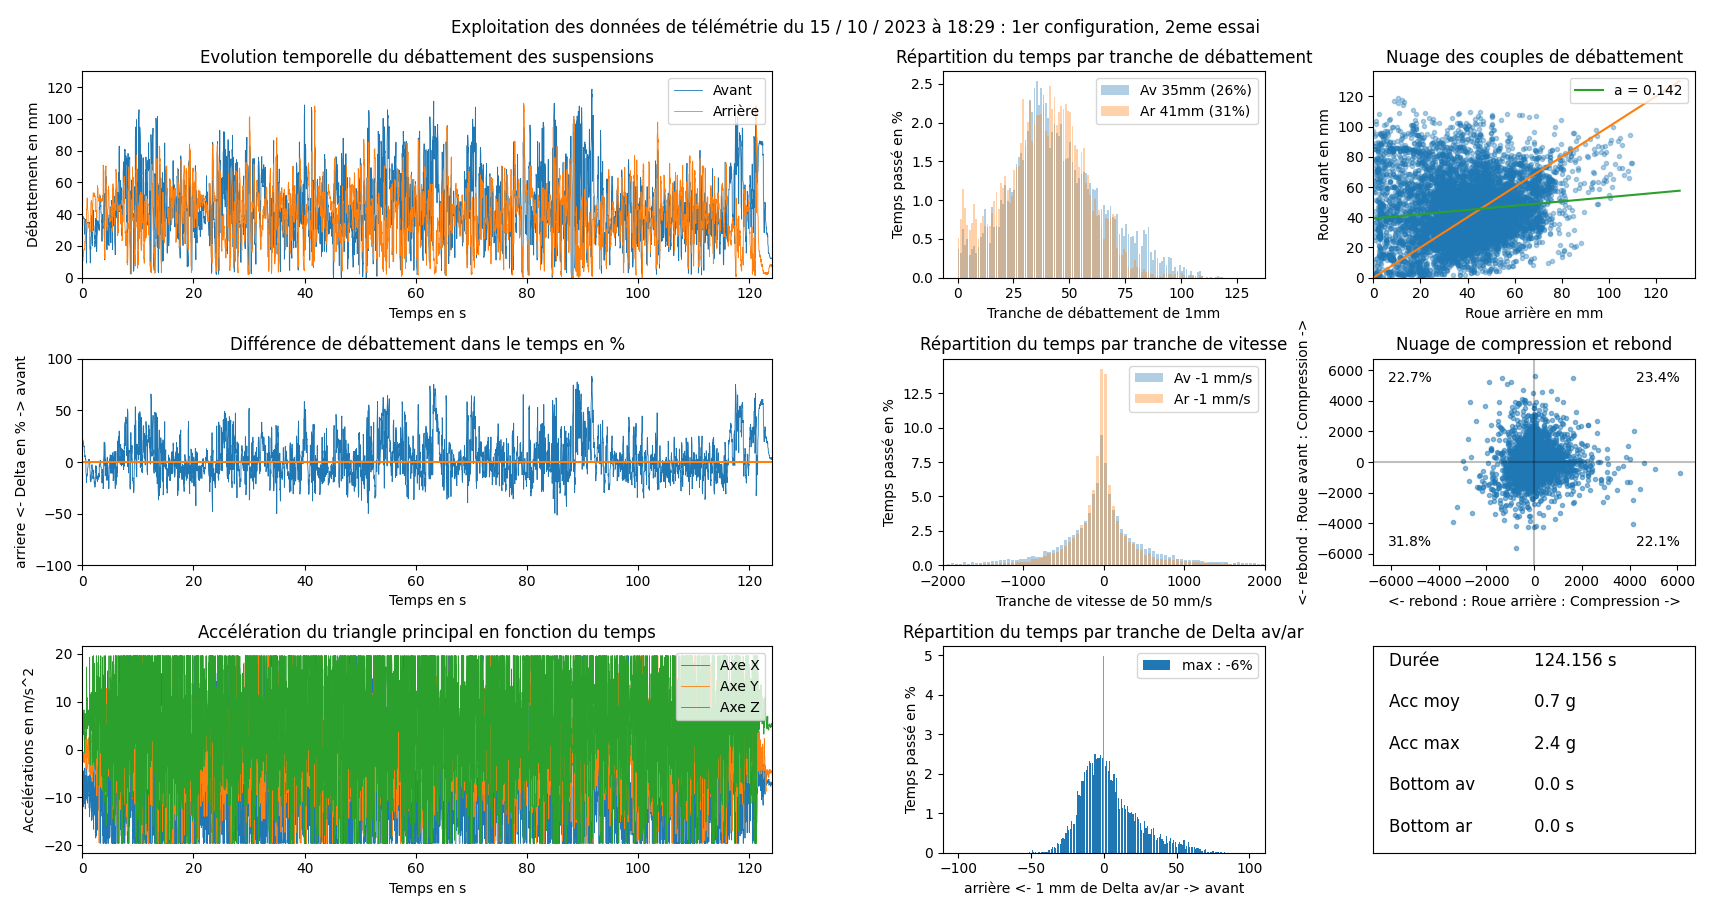

The data file committed next to this chart (first rows):
Time (ms), Potentiometer 0 (mm), Potentiometer 1 (mm), Acceleration X (m/s^2), Acceleration Y (m/s^2), Acceleration Z (m/s^2)
0.0, 9243, 6853, -6.792, 0.1365, 4.585
0.008, 9262, 6852, -7.216, 0.3903, 4.515
0.016, 9239, 6860, -7.757, 0.158, 3.014
0.024, 9258, 6857, -7.558, 0.4381, 2.782
0.032, 9250, 6862, -7.544, -0.6416, 2.219
0.039, 9248, 6869, -8.358, 0.3807, 2.452
0.047, 9234, 6877, -8.717, -0.09337, 4.592
0.055, 9226, 7132, -11.56, -0.9673, 4.216
0.114, 9227, 7191, -9.627, -1.686, 4.86
0.121, 9220, 7246, -8.657, -2.157, 5.116
0.129, 9224, 7267, -6.033, -1.887, 4.709
0.137, 9222, 7267, -4.415, -1.116, 4.029
0.145, 9220, 7271, -4.669, -1.235, 5.028
0.153, 9213, 7410, -10.52, -0.4932, 7.652
0.211, 9214, 7459, -11.52, -0.6321, 7.336
0.219, 9211, 7510, -11.99, -1.566, 6.366
0.227, 9209, 7557, -11.19, -2.449, 3.915
0.235, 9201, 7629, -8.667, -2.428, 3.093
0.242, 9202, 7639, -6.335, -1.427, 4.755
0.25, 9177, 7679, -5.509, -0.6512, 3.833
0.258, 9002, 7849, -10.34, -1.626, 7.331
0.317, 9008, 7858, -11.39, -1.334, 8.286
0.324, 8985, 7915, -10.95, -2.564, 7.041
0.332, 9003, 7893, -10.49, -2.772, 6.946
0.34, 8977, 7940, -9.811, -1.494, 6.242
0.348, 8999, 7901, -7.963, -1.724, 4.688
0.356, 8293, 7908, -5.945, -0.9098, 1.939
0.414, 8026, 7946, -5.229, -0.9098, 1.791
0.422, 7821, 7903, -7.939, -1.875, -0.6512
0.43, 7560, 7947, -3.881, 1.721, 3.931
0.437, 7418, 7937, -8.258, 2.698, 1.853
0.445, 7274, 8005, -10.71, -2.31, 3.529
0.453, 7613, 8434, -5.428, -1.535, 6.701
0.512, 7805, 8432, -6.34, 0.8523, 7.511
0.52, 7891, 8518, -7.738, -1.736, 4.357
0.527, 8062, 8552, -8.734, 0.4166, 5.313
0.535, 8178, 8695, -10.69, 1.867, 7.415
0.543, 8437, 8850, -12.41, -0.3831, 7.42
0.551, 8887, 9403, -6.771, -1.173, 4.961
0.61, 8846, 9476, -5.976, -1.381, 5.6
0.617, 8888, 9455, -5.514, -1.128, 5.574
0.625, 8852, 9499, -7.168, -0.4549, 3.898
0.633, 8891, 9517, -9.163, -0.182, 3.122
0.641, 8863, 9598, -10.35, -0.8954, 2.097
0.649, 8885, 9663, -10.68, -0.826, 2.131
0.656, 6411, 9710, -0.5315, 1.159, 3.405
0.715, 5872, 9729, 0.6033, 1.034, 2.962
0.723, 5379, 9711, 2.128, 0.6584, 3.201
0.731, 4870, 9730, 2.586, 0.8523, 3.68
0.739, 4464, 9725, 1.707, -0.1484, 3.433
0.746, 4091, 9745, 1.156, 0.5986, 5.088
0.754, 7239, 10578, -2.533, 2.981, 17.23
0.813, 7539, 10676, -3.086, -1.283, 11.35
0.821, 7561, 10785, -4.8, -3.862, 7.032
0.828, 7575, 10891, -8.538, -3.697, 9.553
0.836, 7598, 11013, -10.26, -3.953, 9.354
0.844, 7736, 11123, -10.18, -4.001, 10.85
0.852, 8534, 11335, -8.131, -0.6393, 5.787
0.91, 8531, 11337, -8.09, -0.3543, 6.098
0.918, 8544, 11338, -7.065, 0.8763, 5.823
... 7,749 more rows
